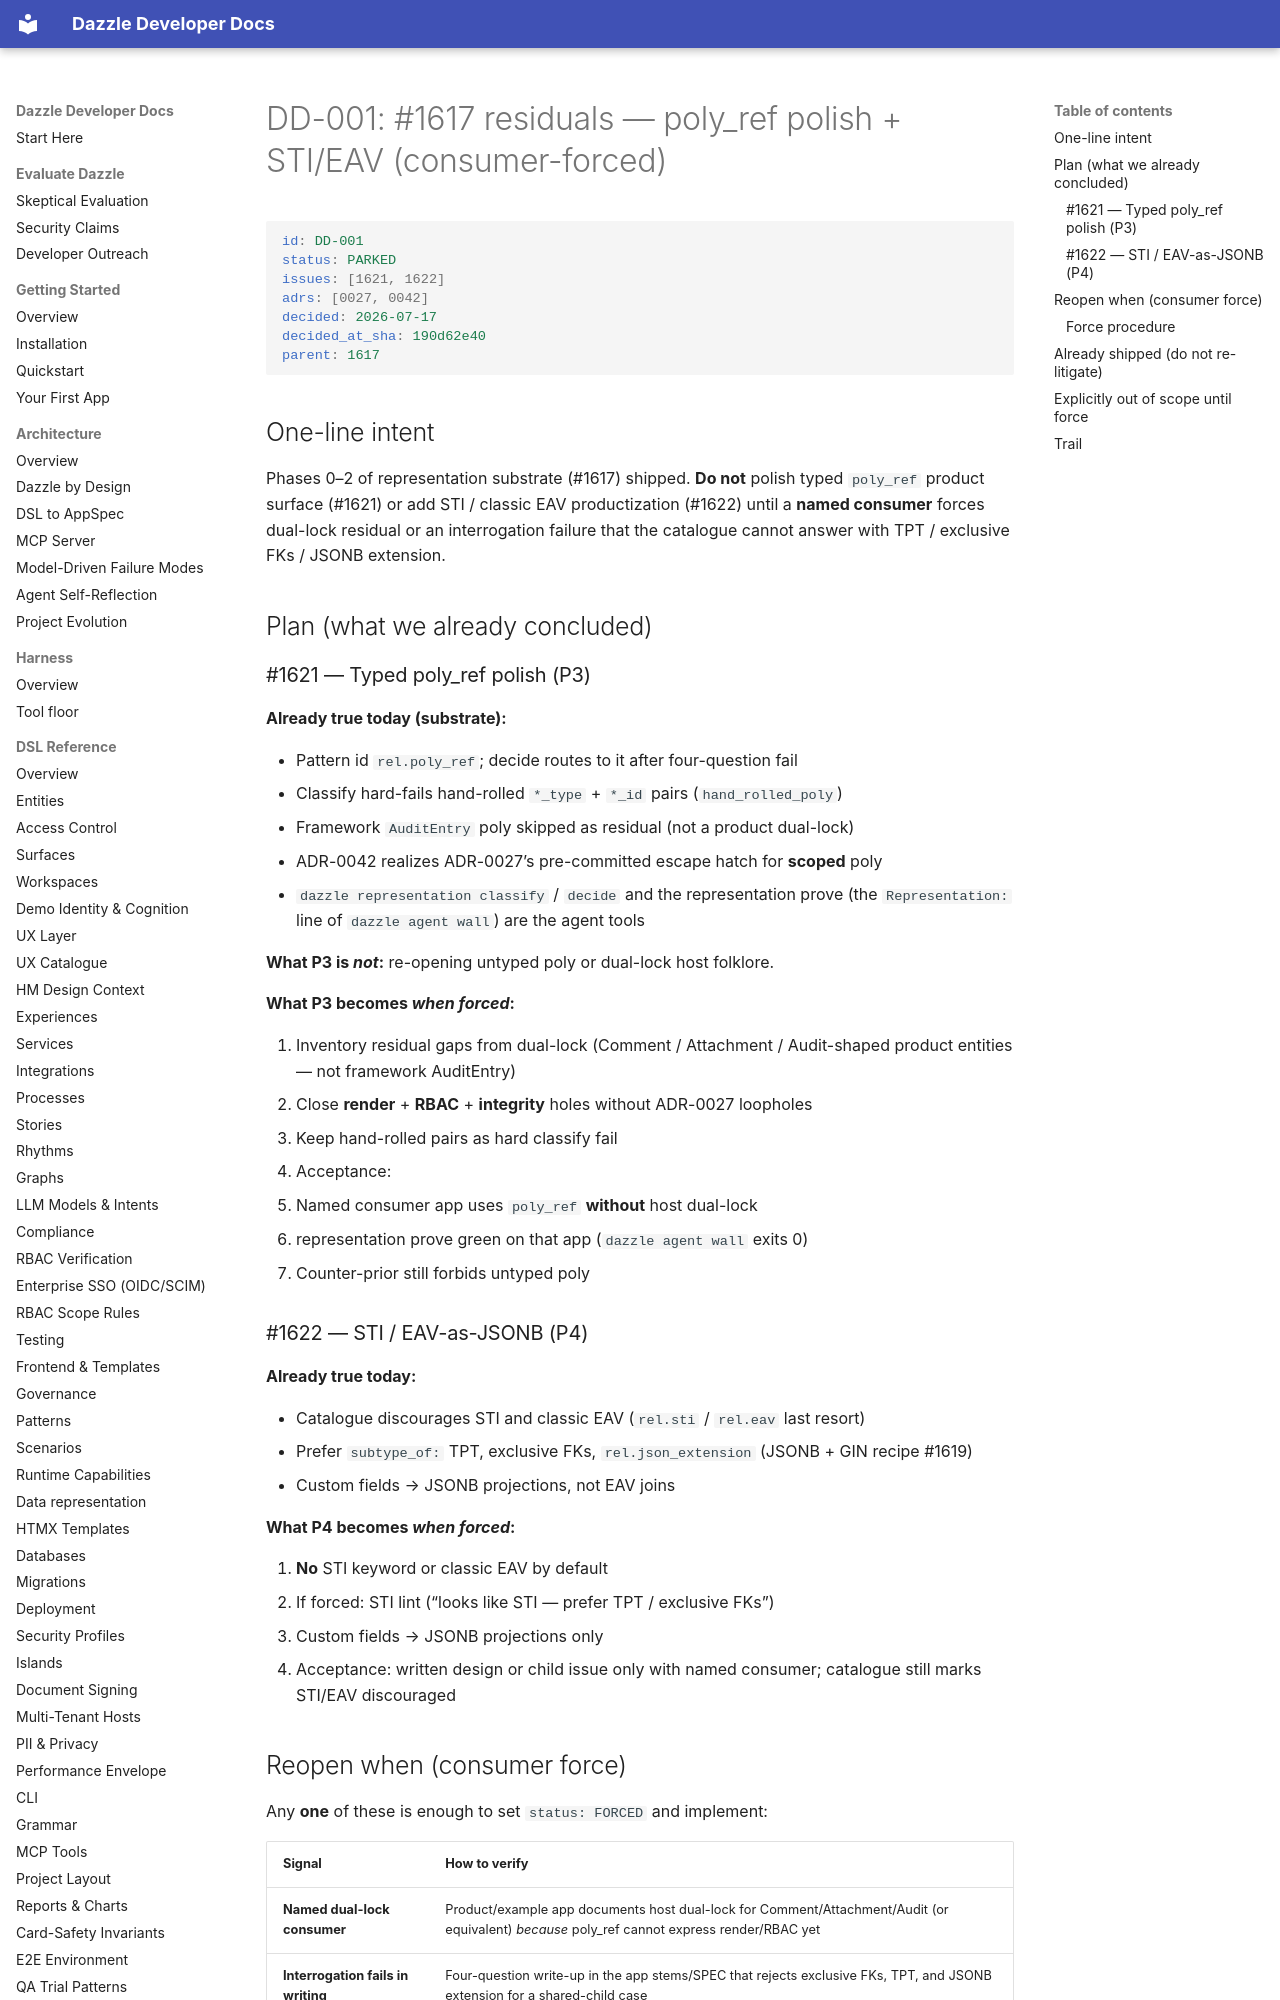

repository: manwithacat/dazzle · page: decisions/DD-001-1617-poly-ref-and-sti-eav/index.html · generator: mkdocs

# DD-001: #1617 residuals — poly_ref polish + STI/EAV (consumer-forced)

```yaml
id: DD-001
status: PARKED
issues: [1621, 1622]
adrs: [0027, 0042]
decided: 2026-07-17
decided_at_sha: 190d62e40
parent: 1617
```

## One-line intent

Phases 0–2 of representation substrate (#1617) shipped. **Do not** polish typed
`poly_ref` product surface (#1621) or add STI / classic EAV productization (#1622)
until a **named consumer** forces dual-lock residual or an interrogation failure
that the catalogue cannot answer with TPT / exclusive FKs / JSONB extension.

## Plan (what we already concluded)

### #1621 — Typed poly_ref polish (P3)

**Already true today (substrate):**

- Pattern id `rel.poly_ref`; decide routes to it after four-question fail
- Classify hard-fails hand-rolled `*_type` + `*_id` pairs (`hand_rolled_poly`)
- Framework `AuditEntry` poly skipped as residual (not a product dual-lock)
- ADR-0042 realizes ADR-0027’s pre-committed escape hatch for **scoped** poly
- `dazzle representation classify` / `decide` and the representation prove
  (the `Representation:` line of `dazzle agent wall`) are the agent tools

**What P3 is *not*:** re-opening untyped poly or dual-lock host folklore.

**What P3 becomes *when forced*:**

1. Inventory residual gaps from dual-lock (Comment / Attachment / Audit-shaped
   product entities — not framework AuditEntry)
2. Close **render** + **RBAC** + **integrity** holes without ADR-0027 loopholes
3. Keep hand-rolled pairs as hard classify fail
4. Acceptance:
   - Named consumer app uses `poly_ref` **without** host dual-lock
   - representation prove green on that app (`dazzle agent wall` exits 0)
   - Counter-prior still forbids untyped poly

### #1622 — STI / EAV-as-JSONB (P4)

**Already true today:**

- Catalogue discourages STI and classic EAV (`rel.sti` / `rel.eav` last resort)
- Prefer `subtype_of:` TPT, exclusive FKs, `rel.json_extension` (JSONB + GIN recipe #1619)
- Custom fields → JSONB projections, not EAV joins

**What P4 becomes *when forced*:**

1. **No** STI keyword or classic EAV by default
2. If forced: STI lint (“looks like STI — prefer TPT / exclusive FKs”)
3. Custom fields → JSONB projections only
4. Acceptance: written design or child issue only with named consumer;
   catalogue still marks STI/EAV discouraged
